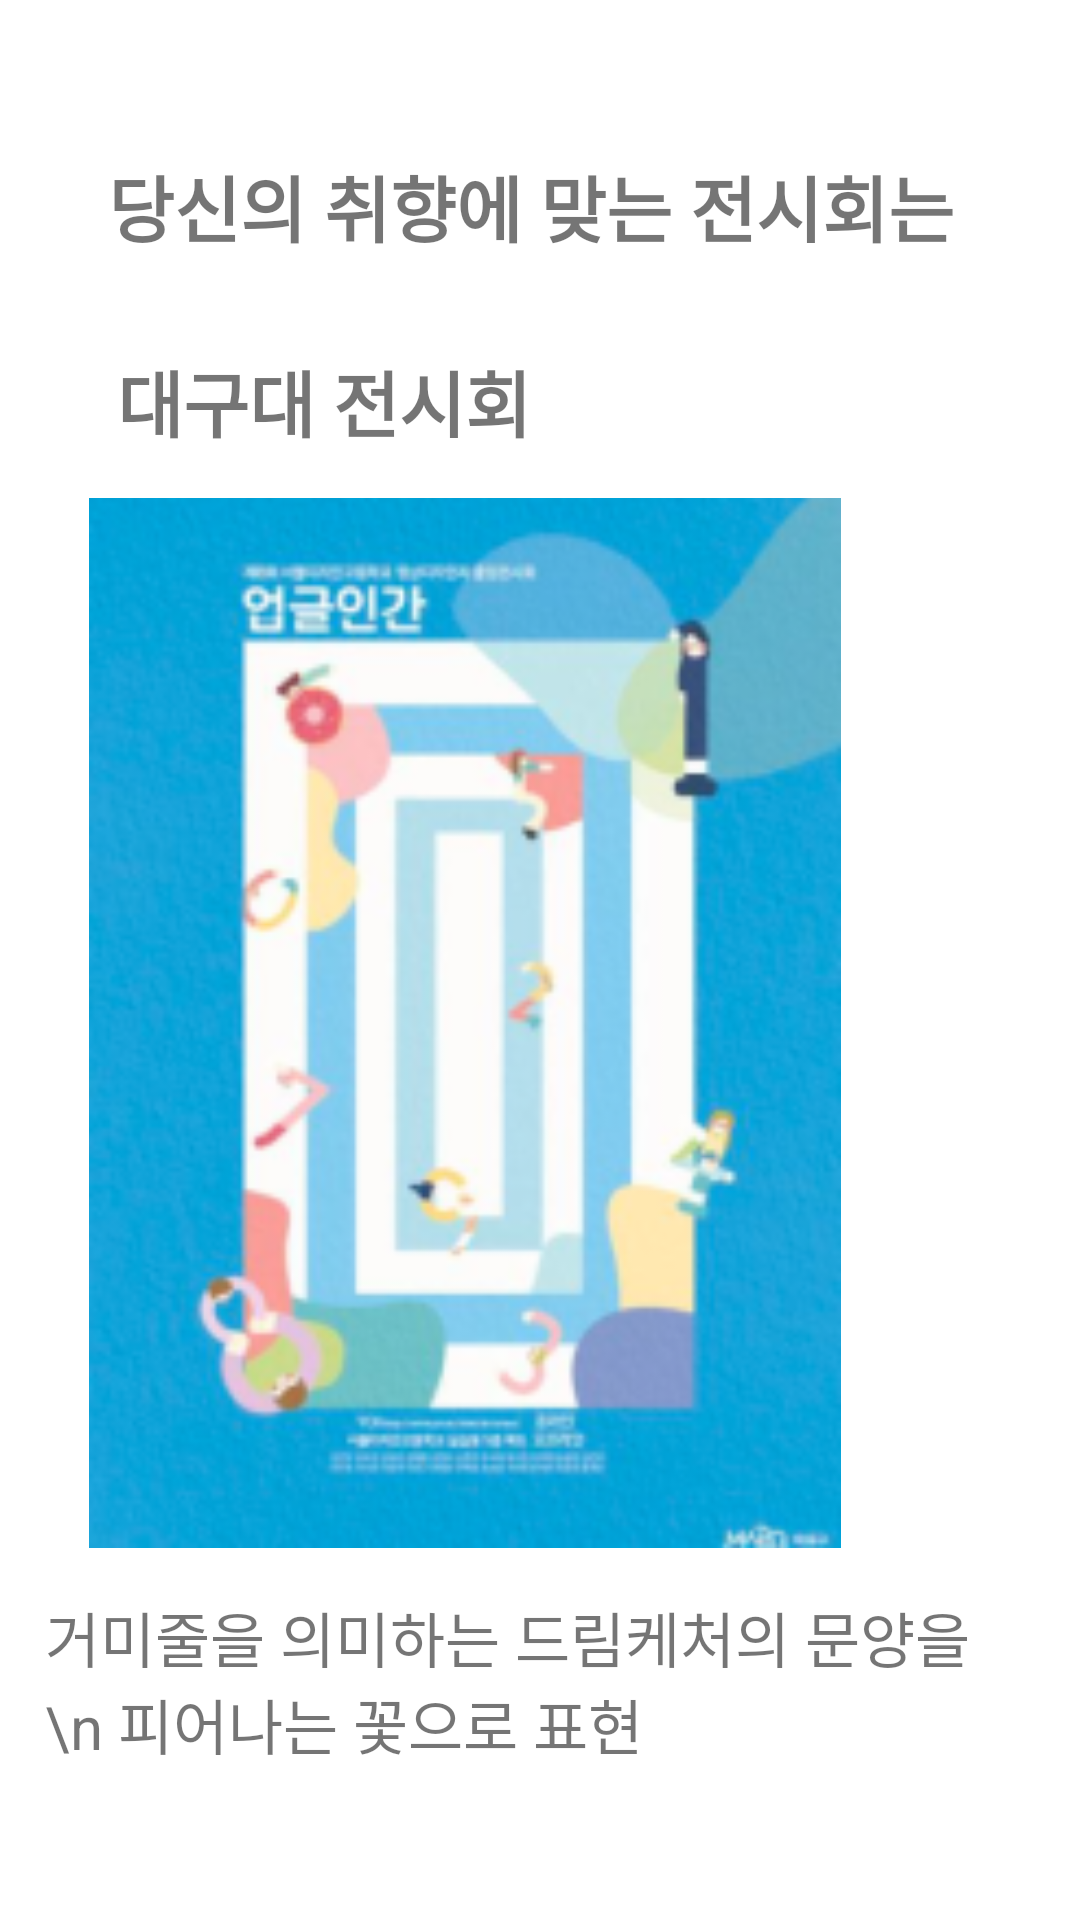

The Android layout XML behind this screen, and the referenced resources:
<!-- AndroidManifest.xml: application theme Theme.Allowance -->
<!-- res/layout/activity_ai_result.xml -->
<?xml version="1.0" encoding="utf-8"?>
<LinearLayout xmlns:android="http://schemas.android.com/apk/res/android"
    xmlns:app="http://schemas.android.com/apk/res-auto"
    xmlns:tools="http://schemas.android.com/tools"
    android:layout_width="match_parent"
    android:layout_height="match_parent"
    android:gravity="center"
    android:orientation="vertical"
    tools:context=".AiResult">

    <TextView
        android:id="@+id/textView4"
        android:layout_width="wrap_content"
        android:layout_height="wrap_content"
        android:layout_margin="15dp"
        android:text="당신의 취향에 맞는 전시회는 "
        android:textSize="24sp"
        android:textStyle="bold" />

    <TextView
        android:id="@+id/textView7"
        android:layout_width="wrap_content"
        android:layout_height="wrap_content"
        android:layout_margin="15dp"
        android:text="대구대 전시회                        "
        android:textSize="24sp"
        android:textStyle="bold" />


    <ImageView
        android:layout_width="350dp"
        android:layout_height="350dp"
        android:layout_marginRight="25dp"
        app:srcCompat="@drawable/img1" />

    <TextView
        android:id="@+id/textView8"
        android:layout_width="wrap_content"
        android:layout_height="wrap_content"
        android:layout_margin="15dp"
        android:text="거미줄을 의미하는 드림케처의 문양을 \n 피어나는 꽃으로 표현"
        android:textSize="20sp" />
</LinearLayout>
<!-- resources referenced by this layout -->
<resources>
  <!-- drawable img1: png bitmap (drawable-v24, 78758 bytes) -->
  <style name="Theme.Allowance" parent="Theme.MaterialComponents.DayNight.DarkActionBar">
          
          <item name="colorPrimary">@color/purple_500</item>
          <item name="colorPrimaryVariant">@color/light_purple</item>
          <item name="colorOnPrimary">@color/white</item>
          
          <item name="colorSecondary">@color/teal_200</item>
          <item name="colorSecondaryVariant">@color/teal_700</item>
          <item name="colorOnSecondary">@color/black</item>
          
          <item name="android:statusBarColor" tools:targetApi="l">?attr/colorPrimaryVariant</item>
          
          
          <item name="windowActionBar">false</item>
          <item name="windowNoTitle">true</item>
  
  
      </style>
  <color name="purple_500">#FF6200EE</color>
  <color name="light_purple">#F5F5FA</color>
  <color name="white">#FFFFFFFF</color>
  <color name="teal_200">#FF03DAC5</color>
  <color name="teal_700">#FF018786</color>
  <color name="black">#FF000000</color>
</resources>
